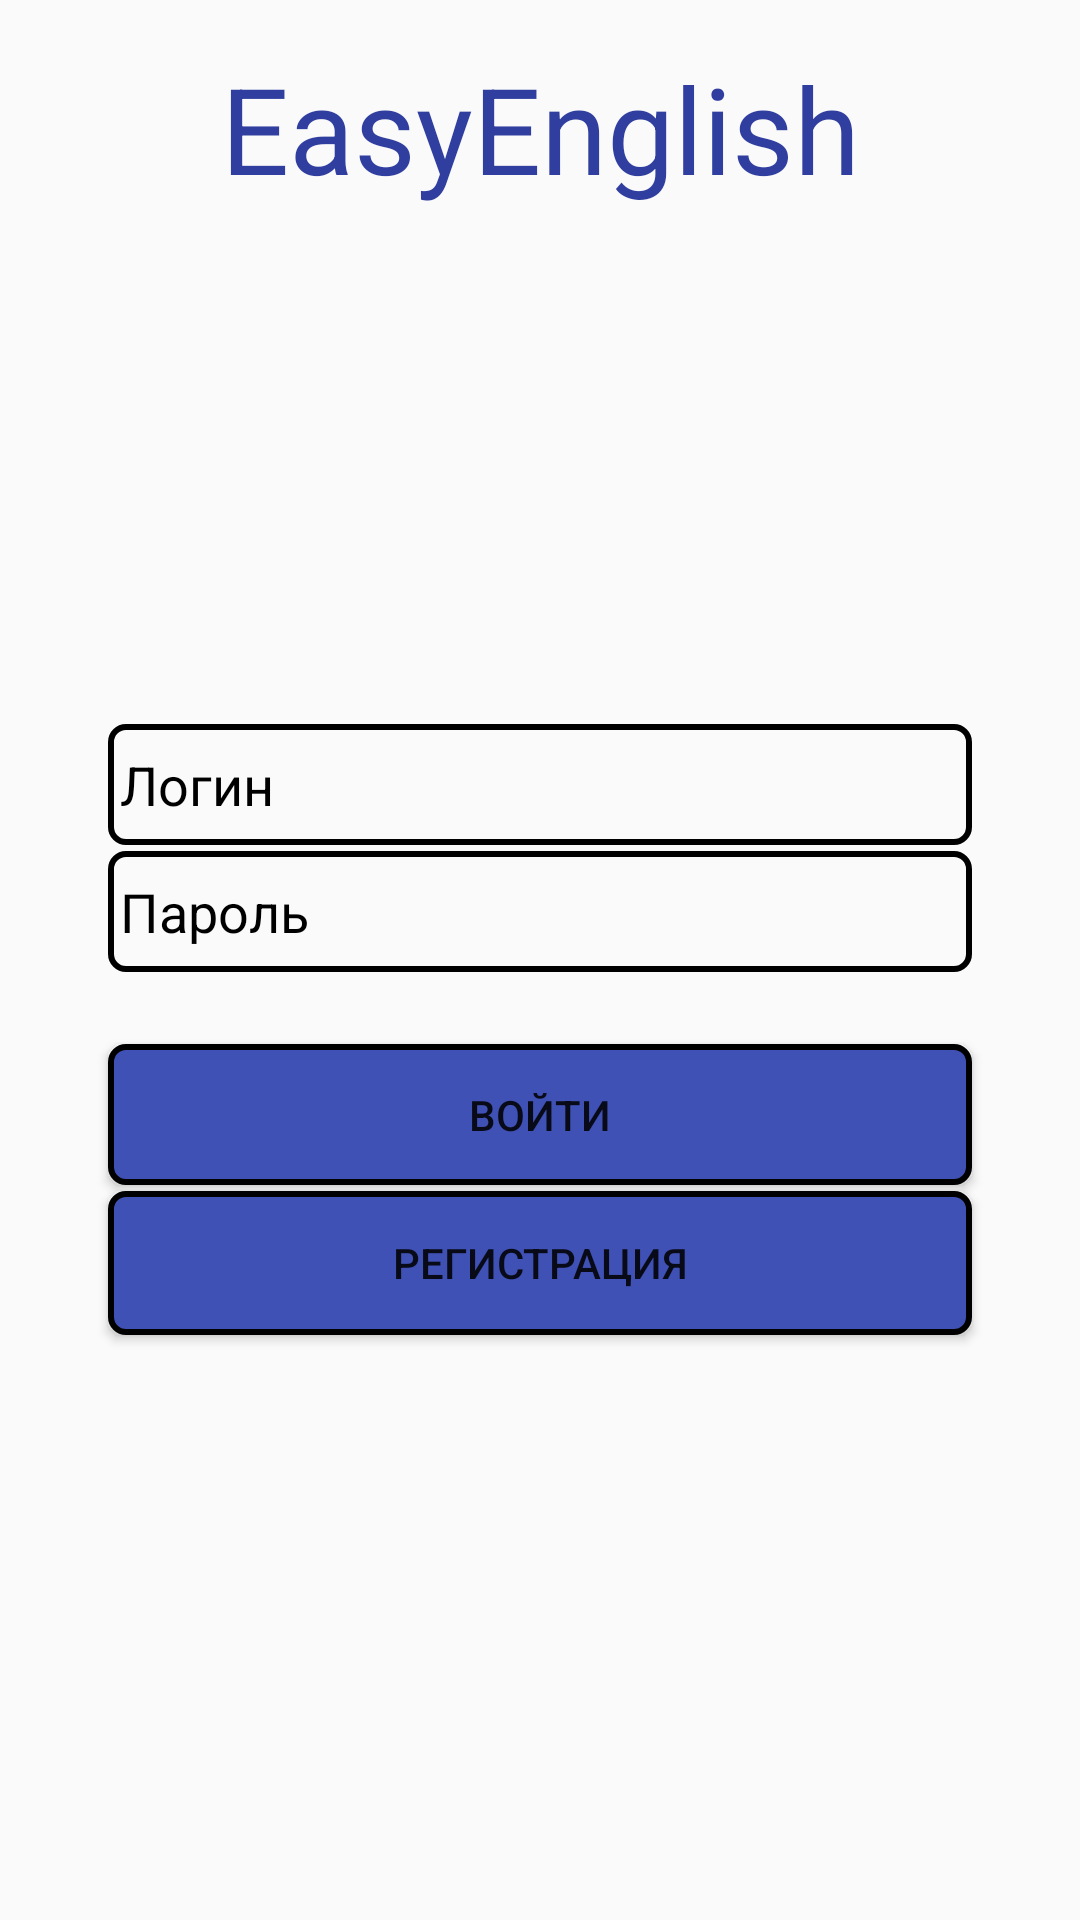

The Android layout XML behind this screen, and the referenced resources:
<!-- AndroidManifest.xml: application theme AppTheme -->
<!-- res/layout/activity_sign_in.xml -->
<?xml version="1.0" encoding="utf-8"?>
<android.support.constraint.ConstraintLayout xmlns:android="http://schemas.android.com/apk/res/android"
    xmlns:app="http://schemas.android.com/apk/res-auto"
    xmlns:tools="http://schemas.android.com/tools"
    android:layout_width="match_parent"
    android:layout_height="match_parent">

    <TextView
        android:id="@+id/tv_app_name_toolbar"
        android:layout_width="0dp"
        android:layout_height="wrap_content"
        android:layout_marginTop="16dp"
        android:gravity="center"
        android:text="@string/app_name"
        android:textColor="@color/colorPrimaryDark"
        android:textSize="40sp"
        app:layout_constraintEnd_toStartOf="@+id/guideline2"
        app:layout_constraintHorizontal_bias="1.0"
        app:layout_constraintStart_toStartOf="@+id/guideline"
        app:layout_constraintTop_toTopOf="parent" />

    <EditText
        android:id="@+id/et_sign_in_username"
        android:layout_width="0dp"
        android:layout_height="wrap_content"
        android:layout_marginTop="16dp"
        android:background="@drawable/edit_text_frame"
        android:ems="10"
        android:hint="@string/login"
        android:inputType="textPersonName"
        android:paddingBottom="8dp"
        android:paddingLeft="4dp"
        android:paddingTop="8dp"
        android:textColorHint="@android:color/black"
        app:layout_constraintEnd_toStartOf="@+id/guideline2"
        app:layout_constraintHorizontal_bias="0.0"
        app:layout_constraintStart_toStartOf="@+id/et_sign_in_password"
        app:layout_constraintTop_toBottomOf="@+id/imageView3" />

    <EditText
        android:id="@+id/et_sign_in_password"
        android:layout_width="0dp"
        android:layout_height="wrap_content"
        android:layout_marginTop="2dp"
        android:background="@drawable/edit_text_frame"
        android:ems="10"
        android:hint="@string/password"
        android:inputType="textPassword"
        android:paddingBottom="8dp"
        android:paddingLeft="4dp"
        android:paddingTop="8dp"
        android:textColorHint="@android:color/black"
        app:layout_constraintEnd_toStartOf="@+id/guideline2"
        app:layout_constraintHorizontal_bias="1.0"
        app:layout_constraintStart_toStartOf="@+id/guideline"
        app:layout_constraintTop_toBottomOf="@+id/et_sign_in_username" />

    <Button
        android:id="@+id/btn_sign_in"
        style="@style/ButtonStyle"
        android:layout_width="0dp"
        android:layout_height="47dp"
        android:layout_marginTop="24dp"
        android:text="@string/enter"
        app:layout_constraintEnd_toStartOf="@+id/guideline2"
        app:layout_constraintHorizontal_bias="0.0"
        app:layout_constraintStart_toStartOf="@+id/guideline"
        app:layout_constraintTop_toBottomOf="@+id/et_sign_in_password" />

    <Button
        android:id="@+id/btn_create_account"
        style="@style/ButtonStyle"
        android:layout_width="0dp"
        android:layout_height="wrap_content"
        android:layout_marginTop="2dp"
        android:text="@string/registration"
        app:layout_constraintEnd_toStartOf="@+id/guideline2"
        app:layout_constraintHorizontal_bias="1.0"
        app:layout_constraintStart_toStartOf="@+id/guideline"
        app:layout_constraintTop_toBottomOf="@+id/btn_sign_in" />

    <android.support.constraint.Guideline
        android:id="@+id/guideline"
        android:layout_width="wrap_content"
        android:layout_height="wrap_content"
        android:orientation="vertical"
        app:layout_constraintGuide_percent="0.1" />

    <android.support.constraint.Guideline
        android:id="@+id/guideline2"
        android:layout_width="wrap_content"
        android:layout_height="wrap_content"
        android:orientation="vertical"
        app:layout_constraintGuide_percent="0.9" />

    <ImageView
        android:id="@+id/imageView3"
        android:layout_width="0dp"
        android:layout_height="156dp"
        app:layout_constraintEnd_toEndOf="parent"
        app:layout_constraintHorizontal_bias="0.0"
        app:layout_constraintStart_toStartOf="parent"
        app:layout_constraintTop_toBottomOf="@+id/tv_app_name_toolbar"
        app:srcCompat="@drawable/english" />

</android.support.constraint.ConstraintLayout>
<!-- resources referenced by this layout -->
<resources>
  <color name="colorPrimaryDark">#303F9F</color>
  <!-- drawable edit_text_frame (drawable) -->
  <?xml version="1.0" encoding="utf-8"?>
  <shape xmlns:android="http://schemas.android.com/apk/res/android"
      android:thickness="0dp"
      android:shape="rectangle"
      android:color="@color/white">
      <stroke android:width="2dp"
          android:color="@color/color_black"/>
      <corners android:radius="5dp" />
  </shape>
  <string name="app_name">EasyEnglish</string>
  <string name="enter">Войти</string>
  <string name="login">Логин</string>
  <string name="password">Пароль</string>
  <string name="registration">Регистрация</string>
  <style name="ButtonStyle">
          <item name="android:background">@drawable/button_corners</item>
      </style>
  <style name="AppTheme" parent="Theme.AppCompat.Light.NoActionBar">
          <item name="colorPrimary">@color/colorPrimary</item>
          <item name="colorPrimaryDark">@color/colorPrimaryDark</item>
          <item name="colorAccent">@color/colorAccent</item>
      </style>
  <color name="white">#ffffff</color>
  <!-- drawable button_corners (drawable) -->
  <?xml version="1.0" encoding="utf-8"?>
  <shape xmlns:android="http://schemas.android.com/apk/res/android"
      android:shape="rectangle"
      android:thickness="0dp">
      <solid android:color="@color/colorPrimary" />
      <stroke
          android:width="2dp"
          android:color="@color/color_black" />
      <corners android:radius="5dp" />
  </shape>
  <color name="colorPrimary">#3F51B5</color>
  <color name="colorAccent">#FF4081</color>
</resources>
